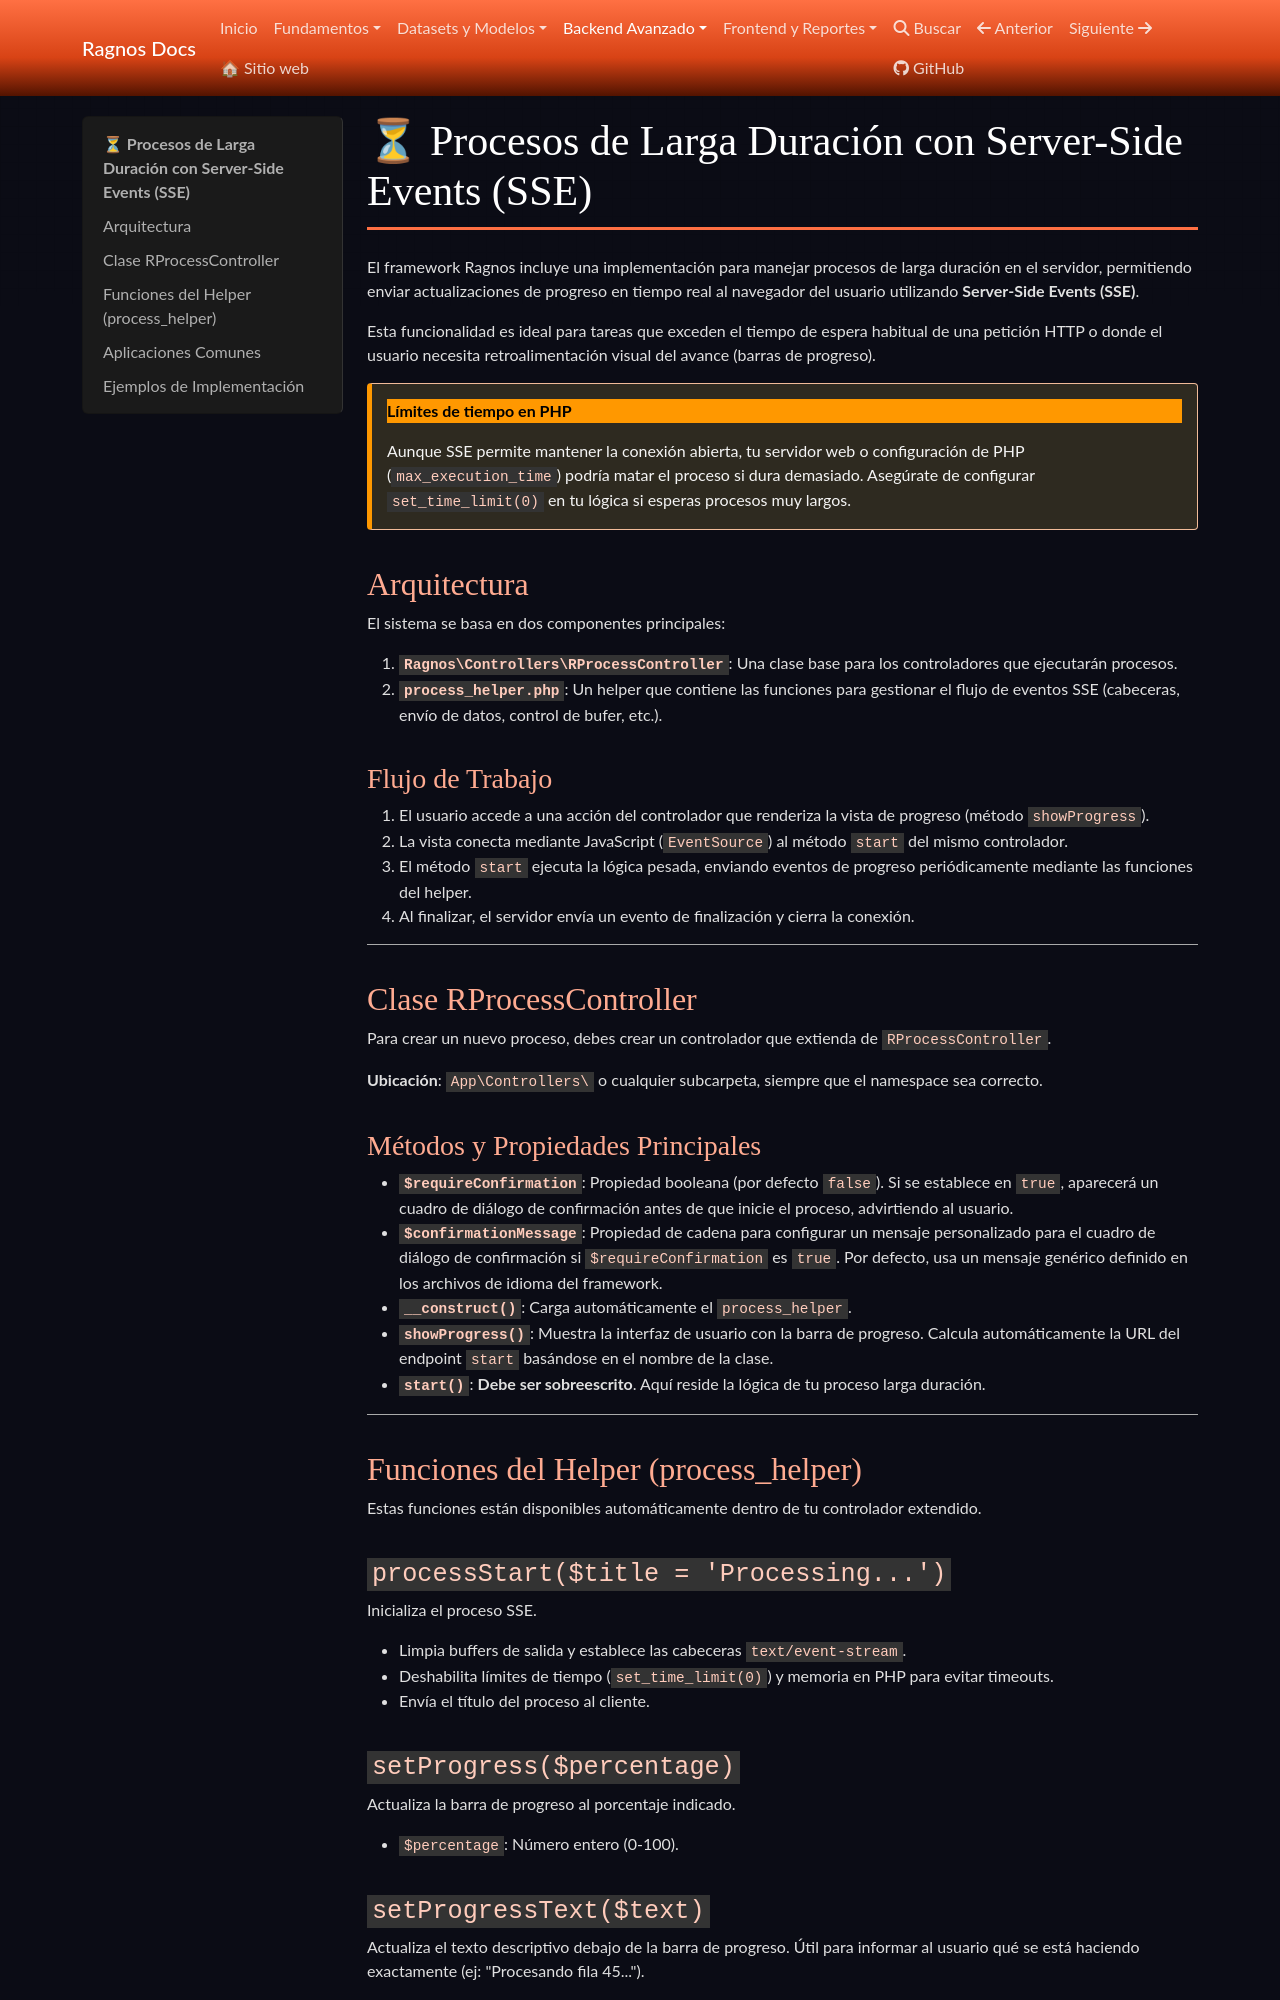

repository: cgarciagl/Ragnos · page: docs/avanzado/server_side_events/index.html · generator: mkdocs

# ⏳ Procesos de Larga Duración con Server-Side Events (SSE)

El framework Ragnos incluye una implementación para manejar procesos de larga duración en el servidor, permitiendo enviar actualizaciones de progreso en tiempo real al navegador del usuario utilizando **Server-Side Events (SSE)**.

Esta funcionalidad es ideal para tareas que exceden el tiempo de espera habitual de una petición HTTP o donde el usuario necesita retroalimentación visual del avance (barras de progreso).

!!! warning "Límites de tiempo en PHP"

    Aunque SSE permite mantener la conexión abierta, tu servidor web o configuración de PHP (`max_execution_time`) podría matar el proceso si dura demasiado. Asegúrate de configurar `set_time_limit(0)` en tu lógica si esperas procesos muy largos.

## Arquitectura

El sistema se basa en dos componentes principales:

1.  **`App\ThirdParty\Ragnos\Controllers\RProcessController`**: Una clase base para los controladores que ejecutarán procesos.
2.  **`process_helper.php`**: Un helper que contiene las funciones para gestionar el flujo de eventos SSE (cabeceras, envío de datos, control de bufer, etc.).

### Flujo de Trabajo

1.  El usuario accede a una acción del controlador que renderiza la vista de progreso (método `showProgress`).
2.  La vista conecta mediante JavaScript (`EventSource`) al método `start` del mismo controlador.
3.  El método `start` ejecuta la lógica pesada, enviando eventos de progreso periódicamente mediante las funciones del helper.
4.  Al finalizar, el servidor envía un evento de finalización y cierra la conexión.

---

## Clase RProcessController

Para crear un nuevo proceso, debes crear un controlador que extienda de `RProcessController`.

**Ubicación**: `App\Controllers\` o cualquier subcarpeta, siempre que el namespace sea correcto.

### Métodos Principales

- **`__construct()`**: Carga automáticamente el `process_helper`.
- **`showProgress()`**: Muestra la interfaz de usuario con la barra de progreso. Calcula automáticamente la URL del endpoint `start` basándose en el nombre de la clase.
- **`start()`**: **Debe ser sobreescrito**. Aquí reside la lógica de tu proceso larga duración.

---

## Funciones del Helper (process_helper)

Estas funciones están disponibles automáticamente dentro de tu controlador extendido.

### `processStart($title = 'Processing...')`

Inicializa el proceso SSE.

- Limpia buffers de salida y establece las cabeceras `text/event-stream`.
- Deshabilita límites de tiempo (`set_time_limit(0)`) y memoria en PHP para evitar timeouts.
- Envía el título del proceso al cliente.

### `setProgress($percentage)`

Actualiza la barra de progreso al porcentaje indicado.

- `$percentage`: Número entero (0-100).
